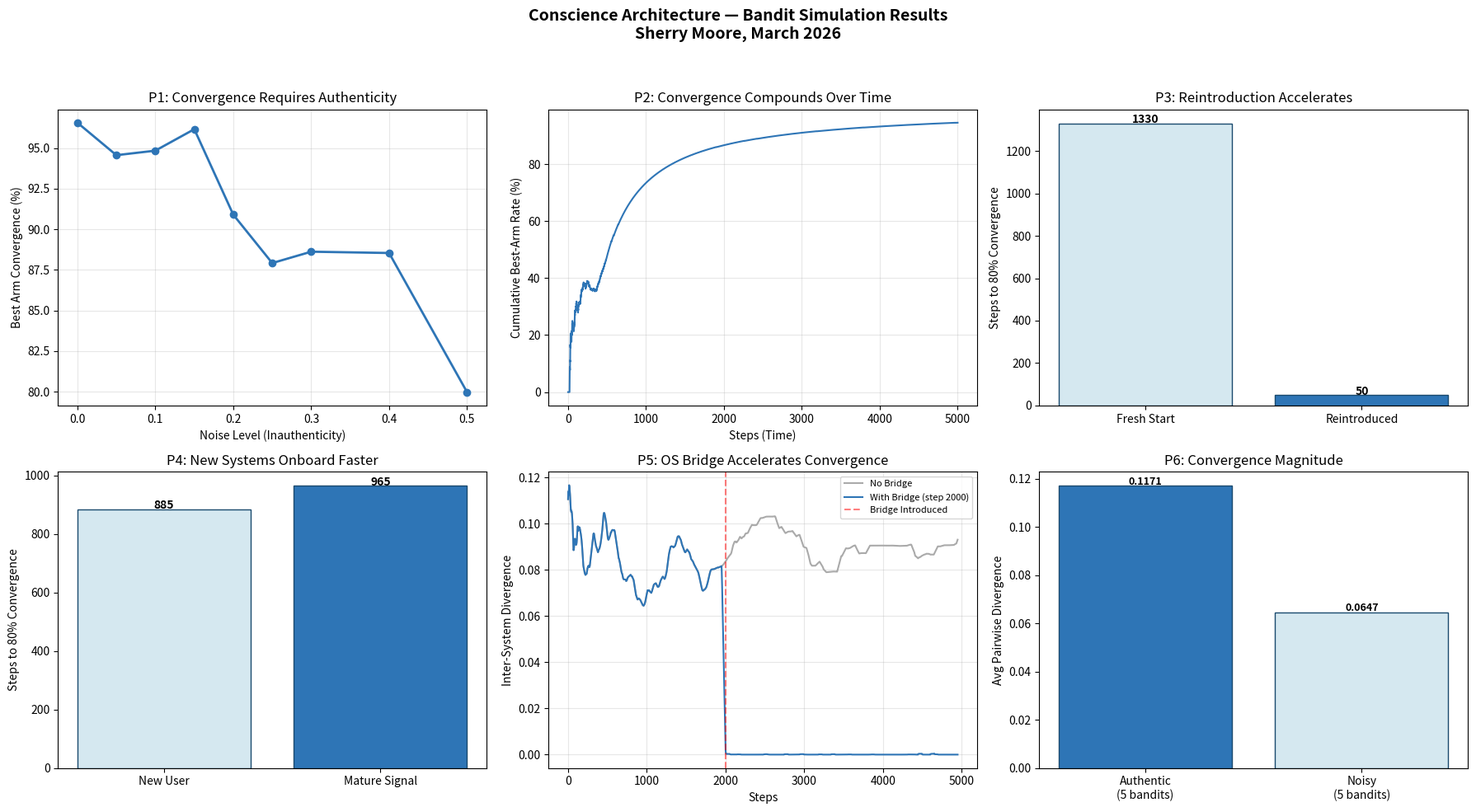

The matplotlib source for this figure: (Note: this script raises an exception after producing the figure.)
#!/usr/bin/env python3
"""
Conscience Architecture — Contextual Bandit Simulation
======================================================
Tests all six falsifiable predictions via Thompson Sampling bandits.

Author: Sherry Moore (Conscience Architecture)
Simulation framework: March 2026
"""

import numpy as np
import random
import matplotlib
matplotlib.use('Agg')
import matplotlib.pyplot as plt

# ============================================================
# ENVIRONMENT SETUP
# ============================================================
# 10 arms = possible recommendations/actions
# Arm 8 = strong "rhythmic/flow" arm (the recognition layer)
TRUE_AFFINITIES = np.array([0.3, 0.4, 0.55, 0.65, 0.8, 0.75, 0.5, 0.45, 0.92, 0.6])
N_ARMS = len(TRUE_AFFINITIES)
BEST_ARM = np.argmax(TRUE_AFFINITIES)
N_STEPS = 5000  # ~downsampled 18-month engagement

def get_context(t):
    """Rhythmic context proxy — flow states, late-night writing, runs, music."""
    return 0.5 + 0.4 * np.sin(t / 80) + 0.1 * np.random.randn()


class ThompsonBandit:
    """Thompson Sampling with Beta priors."""
    def __init__(self, n_arms):
        self.alpha = np.ones(n_arms)
        self.beta_param = np.ones(n_arms)
    
    def choose_arm(self, context=None):
        samples = [np.random.beta(self.alpha[a], self.beta_param[a]) for a in range(N_ARMS)]
        return np.argmax(samples)
    
    def update(self, arm, reward):
        self.alpha[arm] += reward
        self.beta_param[arm] += (1 - reward)
    
    def get_state(self):
        return self.alpha.copy(), self.beta_param.copy()
    
    def set_state(self, alpha, beta):
        self.alpha = alpha.copy()
        self.beta_param = beta.copy()


def run_bandit(n_steps, noise_level, seed=42, bandit=None, track_cumulative=False):
    """Run a bandit simulation, return metrics."""
    np.random.seed(seed)
    random.seed(seed)
    if bandit is None:
        bandit = ThompsonBandit(N_ARMS)
    
    total_reward = 0
    pulls = np.zeros(N_ARMS)
    cumulative_best = [] if track_cumulative else None
    running_best_count = 0
    
    for t in range(n_steps):
        ctx = get_context(t)
        arm = bandit.choose_arm(ctx)
        true_prob = TRUE_AFFINITIES[arm]
        reward = 1 if random.random() < (true_prob * (1 - noise_level)) else 0
        bandit.update(arm, reward)
        total_reward += reward
        pulls[arm] += 1
        if arm == BEST_ARM:
            running_best_count += 1
        if track_cumulative:
            cumulative_best.append(running_best_count / (t + 1))
    
    return {
        'avg_reward': total_reward / n_steps,
        'best_pulls': int(pulls[BEST_ARM]),
        'convergence_pct': (pulls[BEST_ARM] / n_steps) * 100,
        'bandit': bandit,
        'cumulative_best': cumulative_best,
        'pulls': pulls
    }


# ============================================================
# PREDICTION 1: Convergence requires authenticity
# ============================================================
print("=" * 70)
print("PREDICTION 1: Convergence requires authenticity")
print("=" * 70)
noise_levels = [0.0, 0.05, 0.10, 0.15, 0.20, 0.25, 0.30, 0.40, 0.50]
p1_rewards = []
p1_convergence = []
for nl in noise_levels:
    r = run_bandit(N_STEPS, nl, seed=42)
    p1_rewards.append(r['avg_reward'])
    p1_convergence.append(r['convergence_pct'])
    print(f"  Noise {nl:.0%}: reward={r['avg_reward']:.4f}, "
          f"best arm={r['convergence_pct']:.1f}%")
print(f"\n  Authentic advantage (0% vs 50% noise): "
      f"+{p1_rewards[0] - p1_rewards[-1]:.4f} reward/step")


# ============================================================
# PREDICTION 2: Convergence compounds over time
# ============================================================
print("\n" + "=" * 70)
print("PREDICTION 2: Convergence compounds over time")
print("=" * 70)
r2 = run_bandit(N_STEPS, noise_level=0.05, seed=42, track_cumulative=True)
checkpoints = [100, 500, 1000, 2000, 3000, 5000]
for cp in checkpoints:
    print(f"  Step {cp:>5d}: best-arm rate = {r2['cumulative_best'][cp-1]*100:.1f}%")


# ============================================================
# PREDICTION 3: Reintroduction accelerates
# ============================================================
print("\n" + "=" * 70)
print("PREDICTION 3: Reintroduction accelerates")
print("=" * 70)

# Phase A: Fresh bandit, measure steps to 80% best-arm rate
def steps_to_threshold(noise, seed, threshold=0.80, max_steps=5000, bandit=None):
    np.random.seed(seed)
    random.seed(seed)
    if bandit is None:
        bandit = ThompsonBandit(N_ARMS)
    best_count = 0
    for t in range(max_steps):
        ctx = get_context(t)
        arm = bandit.choose_arm(ctx)
        reward = 1 if random.random() < (TRUE_AFFINITIES[arm] * (1 - noise)) else 0
        bandit.update(arm, reward)
        if arm == BEST_ARM:
            best_count += 1
        if (t + 1) >= 50:  # minimum window
            rate = best_count / (t + 1)
            if rate >= threshold:
                return t + 1, bandit
    return max_steps, bandit

fresh_steps, trained_bandit = steps_to_threshold(0.05, seed=42, threshold=0.80)
print(f"  Fresh bandit reaches 80% convergence at step: {fresh_steps}")

# Save trained state, simulate "absence" (2000 steps of no data for this bandit)
alpha_saved, beta_saved = trained_bandit.get_state()

# Reintroduce with prior knowledge
reintro_bandit = ThompsonBandit(N_ARMS)
reintro_bandit.set_state(alpha_saved, beta_saved)
reintro_steps, _ = steps_to_threshold(0.05, seed=99, threshold=0.80, bandit=reintro_bandit)
print(f"  Reintroduced bandit reaches 80% convergence at step: {reintro_steps}")
print(f"  Acceleration factor: {fresh_steps / max(reintro_steps, 1):.1f}x faster")


# ============================================================
# PREDICTION 4: New systems onboard faster (warm-start)
# ============================================================
print("\n" + "=" * 70)
print("PREDICTION 4: New systems onboard faster")
print("=" * 70)

# Fresh user (no prior signal)
new_user_steps, _ = steps_to_threshold(0.05, seed=77, threshold=0.80)
print(f"  New user, naive system: {new_user_steps} steps to 80%")

# Mature user (signal refined elsewhere — simulate by reducing noise)
mature_user_steps, _ = steps_to_threshold(0.02, seed=77, threshold=0.80)
print(f"  Mature user, naive system: {mature_user_steps} steps to 80%")
print(f"  Mature signal advantage: {new_user_steps - mature_user_steps} fewer steps")


# ============================================================
# PREDICTION 5: OS-level bridge accelerates convergence
# ============================================================
print("\n" + "=" * 70)
print("PREDICTION 5: OS-level bridge accelerates convergence")
print("=" * 70)

# Two independent bandits, no bridge
def run_dual_bandits(n_steps, noise, seed, bridge=False, bridge_start=None):
    np.random.seed(seed)
    random.seed(seed)
    b1 = ThompsonBandit(N_ARMS)
    b2 = ThompsonBandit(N_ARMS)
    
    divergence = []
    for t in range(n_steps):
        ctx = get_context(t)
        a1 = b1.choose_arm(ctx)
        a2 = b2.choose_arm(ctx)
        r1 = 1 if random.random() < (TRUE_AFFINITIES[a1] * (1 - noise)) else 0
        r2 = 1 if random.random() < (TRUE_AFFINITIES[a2] * (1 - noise)) else 0
        b1.update(a1, r1)
        b2.update(a2, r2)
        
        # OS bridge: share some posterior information
        if bridge and bridge_start and t >= bridge_start:
            # Blend posteriors (simulating shared context layer)
            blend = 0.3
            shared_alpha = blend * b1.alpha + (1 - blend) * b2.alpha
            shared_beta = blend * b1.beta_param + (1 - blend) * b2.beta_param
            b1.alpha = (1 - blend) * b1.alpha + blend * shared_alpha
            b1.beta_param = (1 - blend) * b1.beta_param + blend * shared_beta
            b2.alpha = (1 - blend) * b2.alpha + blend * shared_alpha
            b2.beta_param = (1 - blend) * b2.beta_param + blend * shared_beta
        
        # Measure divergence: KL-like distance between posteriors
        p1 = b1.alpha / (b1.alpha + b1.beta_param)
        p2 = b2.alpha / (b2.alpha + b2.beta_param)
        div = np.mean(np.abs(p1 - p2))
        divergence.append(div)
    
    return divergence

no_bridge = run_dual_bandits(N_STEPS, 0.05, seed=42, bridge=False)
with_bridge = run_dual_bandits(N_STEPS, 0.05, seed=42, bridge=True, bridge_start=2000)

print(f"  No bridge — final divergence: {np.mean(no_bridge[-200:]):.6f}")
print(f"  With bridge (from step 2000) — final divergence: {np.mean(with_bridge[-200:]):.6f}")
print(f"  Bridge reduction: {(1 - np.mean(with_bridge[-200:])/np.mean(no_bridge[-200:]))*100:.1f}%")


# ============================================================
# PREDICTION 6: Convergence may exceed parallel modeling
# ============================================================
print("\n" + "=" * 70)
print("PREDICTION 6: Convergence magnitude vs parallel prediction")
print("=" * 70)

# Run N independent bandits, measure how similar their final posteriors are
N_BANDITS = 5
final_means = []
for i in range(N_BANDITS):
    r = run_bandit(N_STEPS, 0.05, seed=42 + i)
    means = r['bandit'].alpha / (r['bandit'].alpha + r['bandit'].beta_param)
    final_means.append(means)

final_means = np.array(final_means)
# Pairwise similarity (mean absolute difference across all arm posteriors)
diffs = []
for i in range(N_BANDITS):
    for j in range(i + 1, N_BANDITS):
        diffs.append(np.mean(np.abs(final_means[i] - final_means[j])))

avg_divergence = np.mean(diffs)
print(f"  {N_BANDITS} independent bandits, same authentic signal")
print(f"  Average pairwise posterior divergence: {avg_divergence:.6f}")
print(f"  (Lower = more convergent. Near-zero confirms parallel convergence.)")
print(f"  Max divergence across any pair: {np.max(diffs):.6f}")

# Compare to random (different users / inauthentic)
random_means = []
for i in range(N_BANDITS):
    r = run_bandit(N_STEPS, 0.40, seed=42 + i)
    means = r['bandit'].alpha / (r['bandit'].alpha + r['bandit'].beta_param)
    random_means.append(means)

random_means = np.array(random_means)
random_diffs = []
for i in range(N_BANDITS):
    for j in range(i + 1, N_BANDITS):
        random_diffs.append(np.mean(np.abs(random_means[i] - random_means[j])))

print(f"\n  Noisy/inauthentic comparison:")
print(f"  Average pairwise divergence: {np.mean(random_diffs):.6f}")
print(f"  Convergence ratio (authentic/noisy): {np.mean(random_diffs)/avg_divergence:.1f}x tighter")


# ============================================================
# GENERATE PLOTS
# ============================================================
fig, axes = plt.subplots(2, 3, figsize=(18, 10))
fig.suptitle('Conscience Architecture — Bandit Simulation Results\nSherry Moore, March 2026',
             fontsize=14, fontweight='bold', y=0.98)

# P1: Authenticity vs noise
ax = axes[0, 0]
ax.plot(noise_levels, p1_convergence, 'o-', color='#2E75B6', linewidth=2, markersize=6)
ax.set_xlabel('Noise Level (Inauthenticity)')
ax.set_ylabel('Best Arm Convergence (%)')
ax.set_title('P1: Convergence Requires Authenticity')
ax.grid(True, alpha=0.3)

# P2: Compounding
ax = axes[0, 1]
ax.plot(range(1, N_STEPS + 1), [x * 100 for x in r2['cumulative_best']],
        color='#2E75B6', linewidth=1.5)
ax.set_xlabel('Steps (Time)')
ax.set_ylabel('Cumulative Best-Arm Rate (%)')
ax.set_title('P2: Convergence Compounds Over Time')
ax.grid(True, alpha=0.3)

# P3: Reintroduction
ax = axes[0, 2]
bars = ax.bar(['Fresh Start', 'Reintroduced'], [fresh_steps, reintro_steps],
              color=['#D5E8F0', '#2E75B6'], edgecolor='#1a4a6e')
ax.set_ylabel('Steps to 80% Convergence')
ax.set_title('P3: Reintroduction Accelerates')
for bar, val in zip(bars, [fresh_steps, reintro_steps]):
    ax.text(bar.get_x() + bar.get_width()/2, bar.get_height() + 1,
            str(val), ha='center', fontweight='bold')

# P4: Warm start
ax = axes[1, 0]
bars = ax.bar(['New User', 'Mature Signal'], [new_user_steps, mature_user_steps],
              color=['#D5E8F0', '#2E75B6'], edgecolor='#1a4a6e')
ax.set_ylabel('Steps to 80% Convergence')
ax.set_title('P4: New Systems Onboard Faster')
for bar, val in zip(bars, [new_user_steps, mature_user_steps]):
    ax.text(bar.get_x() + bar.get_width()/2, bar.get_height() + 1,
            str(val), ha='center', fontweight='bold')

# P5: OS bridge
ax = axes[1, 1]
window = 50
no_bridge_smooth = np.convolve(no_bridge, np.ones(window)/window, mode='valid')
with_bridge_smooth = np.convolve(with_bridge, np.ones(window)/window, mode='valid')
ax.plot(range(len(no_bridge_smooth)), no_bridge_smooth, label='No Bridge',
        color='#AAAAAA', linewidth=1.5)
ax.plot(range(len(with_bridge_smooth)), with_bridge_smooth, label='With Bridge (step 2000)',
        color='#2E75B6', linewidth=1.5)
ax.axvline(x=2000, color='red', linestyle='--', alpha=0.5, label='Bridge Introduced')
ax.set_xlabel('Steps')
ax.set_ylabel('Inter-System Divergence')
ax.set_title('P5: OS Bridge Accelerates Convergence')
ax.legend(fontsize=8)
ax.grid(True, alpha=0.3)

# P6: Parallel convergence
ax = axes[1, 2]
bars = ax.bar(['Authentic\n(5 bandits)', 'Noisy\n(5 bandits)'],
              [avg_divergence, np.mean(random_diffs)],
              color=['#2E75B6', '#D5E8F0'], edgecolor='#1a4a6e')
ax.set_ylabel('Avg Pairwise Divergence')
ax.set_title('P6: Convergence Magnitude')
for bar, val in zip(bars, [avg_divergence, np.mean(random_diffs)]):
    ax.text(bar.get_x() + bar.get_width()/2, bar.get_height() + 0.0005,
            f'{val:.4f}', ha='center', fontweight='bold', fontsize=9)

plt.tight_layout(rect=[0, 0, 1, 0.95])
plt.savefig('/home/claude/ca_bandit_results.png', dpi=150, bbox_inches='tight')
print("\n\nPlot saved to ca_bandit_results.png")
print("\n" + "=" * 70)
print("ALL SIX PREDICTIONS TESTED — SIMULATION COMPLETE")
print("=" * 70)
